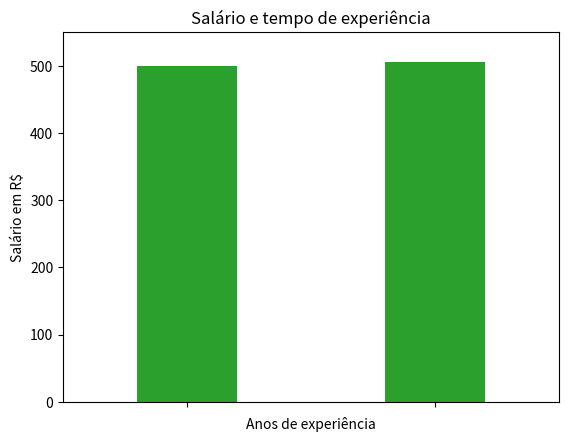

Generate this figure with matplotlib:
from matplotlib import pyplot as plt
from collections import Counter

def grafico_linha ():
  years = [1950, 1960, 1970, 1980, 1990, 2000, 2010]
  gdp = [300.2, 543.3, 1075.9, 2862.5, 5979.6, 10289.7, 14958.3]
  plt.plot (years, gdp, color='green', marker='o', linestyle='solid')
  plt.title ("GDP Nominal")
  plt.ylabel ("Bilhões de $")
  plt.show()

def grafico_barra ():
  movies = ["Annie Hall", "Ben-Hur", "Casablanca", "Gandhi", "West Side Story"]
  num_oscars = [5, 11, 3, 8, 10]
  xs = [i for i, _ in enumerate (movies)]
  plt.bar(xs, num_oscars)
  plt.ylabel ("# de Premiações")
  plt.xlabel ("Filmes favoritos")
  plt.xticks ([i for i, _ in enumerate(movies)], movies)
  plt.show()

def grafico_histograma():
  grades = [83, 95, 91, 87, 70, 0, 85, 82, 100, 67, 73, 77, 0]
  decil = lambda grade: grade // 10 * 10
  decis = [decil (grade) for grade in grades]
  histograma = Counter (decis)
  plt.bar(
    [
      x for x in histograma.keys()
    ],
    histograma.values(),
    8
  )
  plt.axis ([-5, 105, 0, 5])
  plt.xticks ([10 * i for i in range (11)])
  plt.xlabel ("Decil")
  plt.ylabel ("# de Alunos")
  plt.title ("Distribuição das Notas do Teste 1")
  plt.show()

def mencoes_data_science_sem_valor_zero ():
  mencoes = [500, 505]
  anos = [2013, 2014]
  plt.bar (anos, mencoes, 0.4)
  plt.xticks(anos)
  plt.ylabel ("# de vezes que ouvimos alguem falar de data science")
  plt.axis ([2012.5, 2014.5, 499, 506])
  plt.title ("Olhe o grande aumento")
  plt.show()

def mencoes_data_science_com_valor_zero():
  mencoes = [500, 505]
  anos = [2013, 2014]
  plt.bar(anos, mencoes, 0.4)
  plt.xticks(anos)
  plt.ylabel("# de vezes que ouvimos alguem falar de data science")
  plt.axis([2012.5, 2014.5, 0, 550])
  plt.title("Veja a diferença")
  plt.show()

def grafico_dispersao ():
  amigos = [70, 65, 72, 63, 71, 64, 60, 64, 67]
  minutos = [175, 170, 205, 120, 220, 130, 105, 145, 190]
  rotulos = ['a', 'b', 'c', 'd', 'e', 'f', 'g' ,'h', 'i']
  plt.scatter(amigos, minutos)
  for rotulo, num_amigos, total_minutos in zip (rotulos, amigos, minutos):
    plt.annotate(
      rotulo,
      xy = (num_amigos, total_minutos),
      xytext= (5, -5),
      textcoords = 'offset points'
    )
  plt.title ("Minutos diários vs. Números de amigos")
  plt.xlabel ("# amigos")
  plt.ylabel ("Média de minutos diária passados na rede")
  plt.show()

def grafico_de_linha_amigos_por_usuarios():
  usuarios = ['a', 'b', 'c', 'd', 'e', 'f', 'g' ,'h', 'i']
  amigos = [15, 150, 23, 548, 54, 78, 98, 40, 68]
  plt.plot (usuarios, amigos, marker='o', linestyle='solid')
  plt.title ("amigos por usuário")
  plt.ylabel ("Amigos")
  plt.xlabel ("Usuarios")
  plt.show()

def grafico_dispersao_salário_e_tempo_de_experiência():
  salarios = [1500, 8000, 950, 3540, 5500, 2500, 1900]
  tempo_de_experiencia = [1, 5, 0, 3, 4, 3, 2]
  rotulos = ['a', 'b', 'c', 'd', 'e', 'f', 'g']
  plt.scatter(tempo_de_experiencia, salarios)
  for rotulo, ano_exp, salario in zip (rotulos, tempo_de_experiencia, salarios):
    plt.annotate(
      rotulo,
      xy = (ano_exp, salario),
      xytext= (5, -5),
      textcoords = 'offset points'
    )
  plt.title ("Salário e tempo de experiência")
  plt.xlabel ("Anos de experiência")
  plt.ylabel ("Salário em R$")
  plt.show()

def main():
  grafico_linha()
  grafico_barra()
  grafico_histograma()
  mencoes_data_science_com_valor_zero()
  grafico_dispersao()
  grafico_de_linha_amigos_por_usuarios()
  grafico_dispersao_salário_e_tempo_de_experiência()

main()
